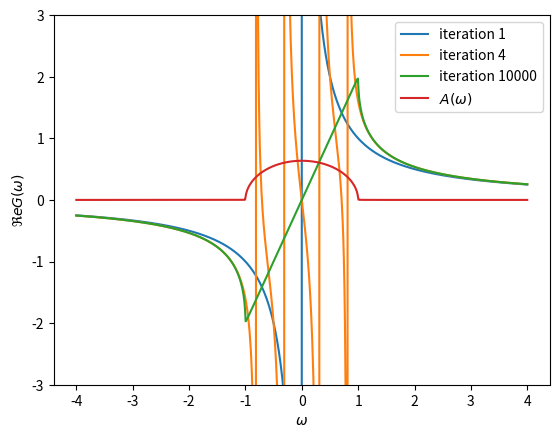

Python code for this plot:
# -*- coding: utf-8 -*-
"""
Bethe lattice semi-elliptical DOS
=================================

The Bethe lattice has a simple form of the self-consistency. This is
solved by iteration where introducing the poles in the Green function
to recover such density of states.
"""

import numpy as np
import matplotlib.pyplot as plt

omega = 1e-3j + np.linspace(-4, 4, 800)
gf_w = np.zeros_like(omega)
t = 0.5

for i in range(1, int(1e4 + 1)):
    gf_w = 1 / (omega - t**2 * gf_w)
    if i in [1, 4, 10000]:
        plt.plot(omega.real, gf_w.real, label='iteration ' + str(i))

plt.plot(omega.real, -gf_w.imag / np.pi, label=r'$A(\omega)$')
plt.legend(loc=0)
plt.ylim([-3, 3])
plt.xlabel(r'$\omega$')
plt.ylabel(r'$\Re e G(\omega)$')
